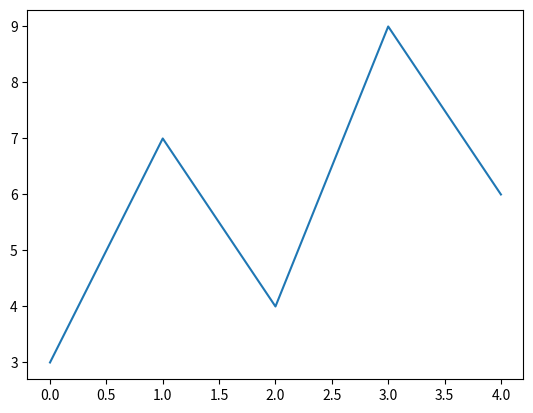

Here is the Python script that generated this plot:
# Exercise 1 — Environment + first plot

import matplotlib.pyplot as plt
import numpy as np

y = [3, 7, 4, 9, 6]

fig, ax = plt.subplots()
ax.plot(y)
plt.show()
